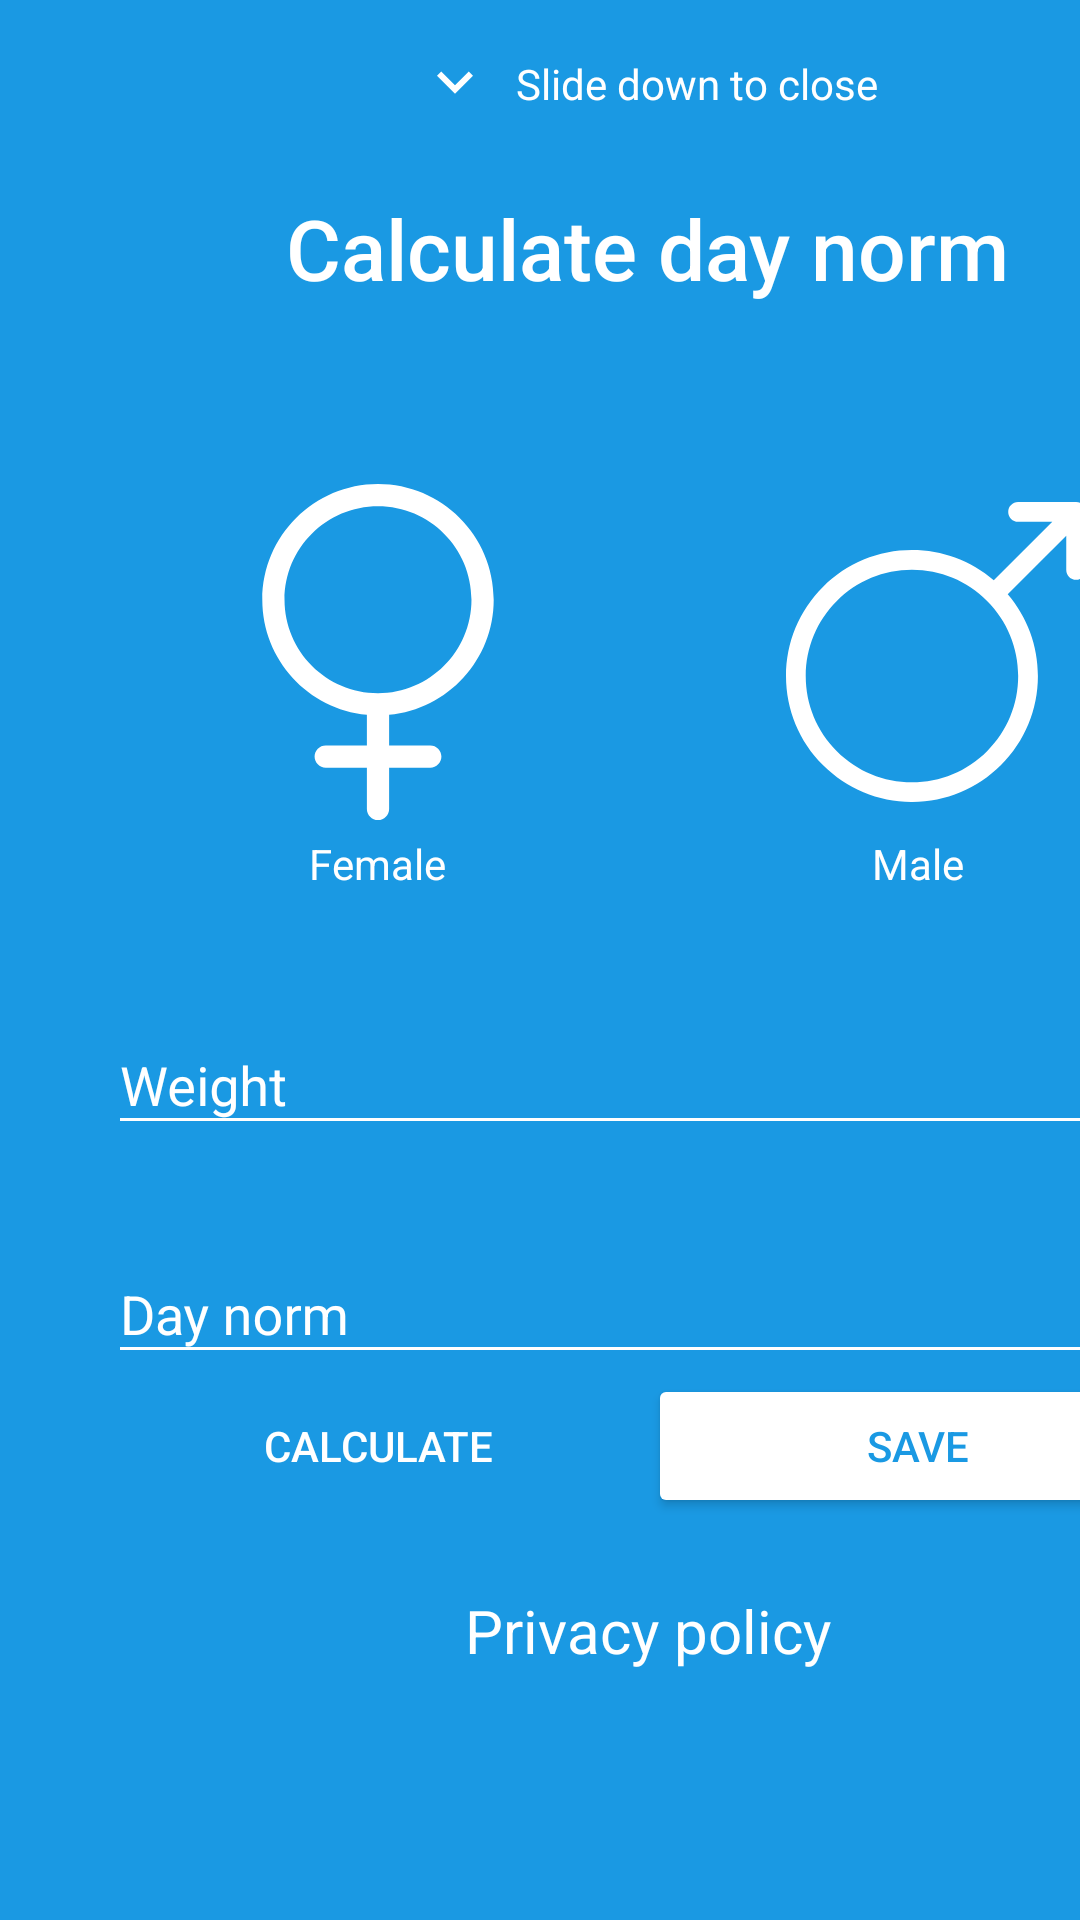

Write the Android layout XML for this screen, with the resource values it uses.
<!-- AndroidManifest.xml: application theme Theme.Project -->
<!-- res/layout/fragment_settings.xml -->
<?xml version="1.0" encoding="utf-8"?>
<ScrollView xmlns:android="http://schemas.android.com/apk/res/android"
    xmlns:tools="http://schemas.android.com/tools"
    android:layout_width="match_parent"
    android:layout_height="match_parent"
    android:background="@color/accent"
    android:fillViewport="true"
    android:theme="@style/WhiteTheme">

    <LinearLayout
        android:layout_width="match_parent"
        android:layout_height="wrap_content"
        android:layout_marginEnd="36dp"
        android:layout_marginStart="36dp"
        android:orientation="vertical">

        <TextView
            android:id="@+id/fragment_settings_close"
            android:layout_width="wrap_content"
            android:layout_height="wrap_content"
            android:layout_gravity="bottom|center_horizontal"
            android:drawableLeft="@drawable/ic_chevron_down"
            android:text="@string/settings_close"
            android:drawablePadding="8dp"
            android:gravity="center"
            android:textColor="@android:color/white"
            android:layout_marginTop="16dp"
            android:textSize="14sp"/>

        <TextView
            android:id="@+id/textView"
            android:layout_width="wrap_content"
            android:layout_height="wrap_content"
            android:layout_gravity="center"
            android:layout_marginTop="24dp"
            android:fontFamily="sans-serif-medium"
            android:text="@string/calculate_day_norm"
            android:textColor="@android:color/white"
            android:textSize="28sp" />

        <LinearLayout
            android:layout_width="match_parent"
            android:layout_height="160dp"
            android:layout_marginTop="36dp"
            android:gravity="center_horizontal">

            <RelativeLayout
                android:id="@+id/settings_gender_female"
                android:layout_width="0dp"
                android:layout_height="match_parent"
                android:layout_weight="1"
                android:background="?selectableItemBackgroundBorderless"
                android:clickable="true">

                <ImageView
                    android:id="@+id/settings_gender_female_check"
                    android:layout_width="wrap_content"
                    android:layout_height="wrap_content"
                    android:src="@drawable/ic_beenhere"
                    android:visibility="gone"
                    tools:visibility="visible" />

                <ImageView
                    android:layout_width="112dp"
                    android:layout_height="112dp"
                    android:layout_centerInParent="true"
                    android:src="@drawable/ic_female" />

                <TextView
                    android:layout_width="wrap_content"
                    android:layout_height="wrap_content"
                    android:layout_alignParentBottom="true"
                    android:layout_centerHorizontal="true"
                    android:layout_gravity="bottom|center_horizontal"
                    android:text="@string/female"
                    android:textColor="@android:color/white" />

            </RelativeLayout>

            <RelativeLayout
                android:id="@+id/settings_gender_male"
                android:layout_width="0dp"
                android:layout_height="match_parent"
                android:layout_weight="1"
                android:background="?selectableItemBackgroundBorderless"
                android:clickable="true">

                <ImageView
                    android:id="@+id/settings_gender_male_check"
                    android:layout_width="wrap_content"
                    android:layout_height="wrap_content"
                    android:src="@drawable/ic_beenhere"
                    android:visibility="gone"
                    tools:visibility="visible" />

                <ImageView
                    android:layout_width="112dp"
                    android:layout_height="112dp"
                    android:layout_centerInParent="true"
                    android:paddingStart="12dp"
                    android:src="@drawable/ic_male" />

                <TextView
                    android:layout_width="wrap_content"
                    android:layout_height="wrap_content"
                    android:layout_alignParentBottom="true"
                    android:layout_centerHorizontal="true"
                    android:layout_gravity="bottom|center_horizontal"
                    android:text="@string/male"
                    android:textColor="@android:color/white" />

            </RelativeLayout>

        </LinearLayout>

        <LinearLayout
            android:layout_width="match_parent"
            android:layout_height="wrap_content"
            android:layout_marginTop="24dp"
            android:orientation="horizontal">

            <android.support.design.widget.TextInputLayout
                android:layout_width="match_parent"
                android:layout_height="wrap_content"
                android:layout_marginTop="8dp"
                android:hint="@string/weight"
                android:textColorHint="@android:color/white">

                <android.support.design.widget.TextInputEditText
                    android:id="@+id/settings_weight"
                    android:layout_width="match_parent"
                    android:layout_height="wrap_content"
                    android:inputType="numberDecimal"
                    android:textColor="@android:color/white"
                    android:textColorHint="@android:color/white" />

            </android.support.design.widget.TextInputLayout>

            <LinearLayout
                android:layout_width="wrap_content"
                android:layout_height="wrap_content"
                android:layout_gravity="bottom"
                android:layout_marginBottom="10dp"
                android:layout_marginStart="4dp"
                android:orientation="vertical">

                <TextView
                    android:layout_width="wrap_content"
                    android:layout_height="wrap_content"
                    android:layout_marginBottom="2dp"
                    android:paddingStart="4dp"
                    android:textColor="@android:color/white"
                    android:textSize="18sp"
                    android:text="@string/kg" />

            </LinearLayout>

        </LinearLayout>

        <LinearLayout
            android:layout_width="match_parent"
            android:layout_height="wrap_content"
            android:layout_marginTop="24dp"
            android:orientation="horizontal">

            <android.support.design.widget.TextInputLayout
                android:layout_width="0dp"
                android:layout_height="wrap_content"
                android:layout_gravity="center_horizontal"
                android:layout_weight="1"
                android:hint="@string/day_norm"
                android:textColorHint="@android:color/white">

                <android.support.design.widget.TextInputEditText
                    android:id="@+id/settings_day_norm"
                    android:layout_width="match_parent"
                    android:layout_height="wrap_content"
                    android:inputType="numberDecimal"
                    android:textColor="@android:color/white"
                    android:textColorHint="@android:color/white" />
            </android.support.design.widget.TextInputLayout>

            <LinearLayout
                android:layout_width="wrap_content"
                android:layout_height="wrap_content"
                android:layout_gravity="bottom"
                android:layout_marginBottom="8dp"
                android:layout_marginStart="4dp"
                android:orientation="vertical">

                <TextView
                    android:layout_width="wrap_content"
                    android:layout_height="wrap_content"
                    android:layout_marginBottom="2dp"
                    android:paddingStart="4dp"
                    android:textColor="@android:color/white"
                    android:textSize="18sp"
                    tools:text="ml" />

            </LinearLayout>
        </LinearLayout>

        <LinearLayout
            android:layout_width="match_parent"
            android:layout_height="wrap_content"
            android:orientation="horizontal">

            <TextView
                android:id="@+id/settings_calculate"
                style="@style/Base.Widget.AppCompat.Button.Borderless.Colored"
                android:layout_width="0dp"
                android:layout_height="wrap_content"
                android:layout_gravity="center_horizontal"
                android:layout_marginTop="8dp"
                android:layout_weight="1"
                android:text="@string/calculate"/>

            <TextView
                android:id="@+id/settings_save"
                style="@style/Base.Widget.AppCompat.Button.Colored"
                android:layout_width="0dp"
                android:layout_height="wrap_content"
                android:layout_gravity="center_horizontal"
                android:layout_marginTop="8dp"
                android:layout_weight="1"
                android:text="@string/save"
                android:textColor="@color/accent" />

        </LinearLayout>

        <TextView
            android:id="@+id/fragment_settings_policy"
            android:layout_width="wrap_content"
            android:layout_height="wrap_content"
            android:layout_gravity="bottom|center_horizontal"
            android:text="@string/settings_policy"
            android:drawablePadding="8dp"
            android:paddingStart="16dp"
            android:paddingEnd="16dp"
            android:textColor="@android:color/white"
            android:background="?selectableItemBackground"
            android:layout_marginTop="16dp"
            android:textSize="20sp"/>

    </LinearLayout>


</ScrollView>
<!-- resources referenced by this layout -->
<resources>
  <color name="accent">#1a99e3</color>
  <!-- drawable ic_chevron_down (drawable) -->
  <?xml version="1.0" encoding="utf-8"?>
  
  <layer-list xmlns:android="http://schemas.android.com/apk/res/android">
      <item
          android:drawable="@drawable/ic_keyboard_arrow_down_white_24dp"
          android:gravity="center"/>
  
  </layer-list>
  <!-- drawable ic_female (drawable) -->
  <?xml version="1.0" encoding="utf-8"?>
  
  <vector xmlns:android="http://schemas.android.com/apk/res/android"
      android:viewportWidth="226.661"
      android:viewportHeight="226.661"
      android:width="226.661dp"
      android:height="226.661dp">
      <path
          android:pathData="M191.384 78.055C191.384 35.015 156.372 0 113.336 0 70.294 0 35.277 35.015 35.277 78.055c0 40.506 31.023 73.895 70.559 77.682l0 20.648 -27.784 0c-4.142 0 -7.5 3.358 -7.5 7.5 0 4.142 3.358 7.5 7.5 7.5l27.783 0 0 27.776c0 4.142 3.358 7.5 7.5 7.5 4.142 0 7.5 -3.358 7.5 -7.5l0 -27.776 27.773 0c4.142 0 7.5 -3.358 7.5 -7.5 0 -4.142 -3.358 -7.5 -7.5 -7.5l-27.773 0 0 -20.648c39.53 -3.788 70.549 -37.176 70.549 -77.682zm-141.107 0C50.277 43.286 78.565 15 113.336 15c34.765 0 63.049 28.286 63.049 63.055 0 34.766 -28.284 63.05 -63.049 63.05 -34.771 0 -63.059 -28.285 -63.059 -63.05z"
          android:fillColor="#ffffff" />
  </vector>
  <string name="calculate">Calculate</string>
  <string name="calculate_day_norm">Calculate day norm</string>
  <string name="day_norm">Day norm</string>
  <string name="female">Female</string>
  <string name="kg">kg</string>
  <string name="male">Male</string>
  <string name="save">Save</string>
  <string name="settings_close">Slide down to close</string>
  <string name="settings_policy">Privacy policy</string>
  <string name="weight">Weight</string>
  <style name="WhiteTheme" parent="Theme.Project.Base">
          <item name="colorAccent">@android:color/white</item>
          <item name="colorControlHighlight">@android:color/white</item>
          <item name="colorControlNormal">@android:color/white</item>
          <item name="colorControlActivated">@android:color/white</item>
      </style>
  <style name="Theme.Project" parent="Theme.Project.Base" />
  <!-- drawable ic_keyboard_arrow_down_white_24dp (drawable) -->
  <vector xmlns:android="http://schemas.android.com/apk/res/android"
          android:width="24dp"
          android:height="24dp"
          android:viewportWidth="24.0"
          android:viewportHeight="24.0">
      <path
          android:fillColor="#FFFFFFFF"
          android:pathData="M7.41,7.84L12,12.42l4.59,-4.58L18,9.25l-6,6 -6,-6z"/>
  </vector>
  <style name="Theme.Project.Base" parent="Theme.AppCompat.Light.NoActionBar">
          <item name="colorPrimaryDark">@android:color/transparent</item>
          <item name="colorPrimary">@android:color/transparent</item>
          <item name="colorAccent">@color/accent</item>
          
          
          
          
          
          
          
          
          
          
          
          
          
          
          
          
      </style>
</resources>
